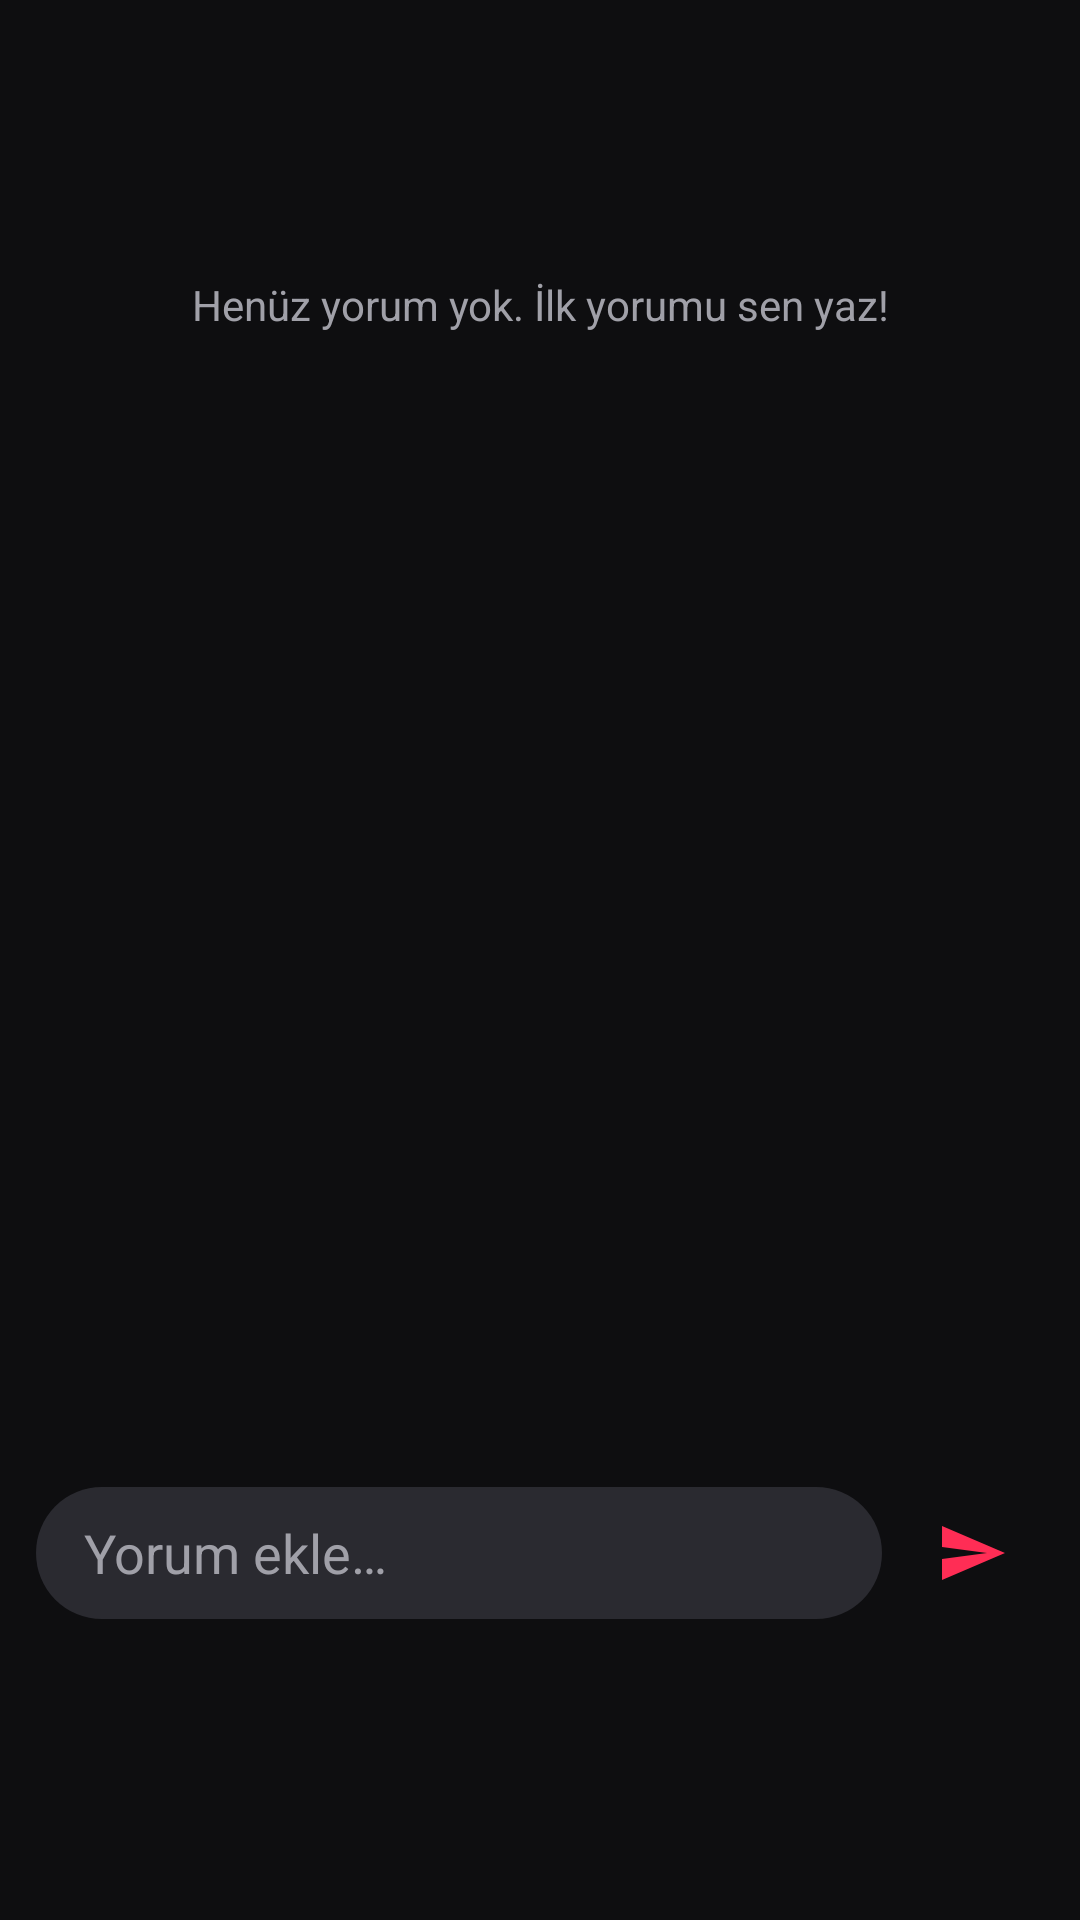

Reconstruct the res/layout file that produces this screen, plus the resources it refers to.
<!-- AndroidManifest.xml: application theme Theme.ReelsGaleri -->
<!-- res/layout/sheet_comments.xml -->
<?xml version="1.0" encoding="utf-8"?>
<LinearLayout xmlns:android="http://schemas.android.com/apk/res/android"
    android:layout_width="match_parent"
    android:layout_height="wrap_content"
    android:orientation="vertical"
    android:paddingTop="12dp">

    <TextView
        android:id="@+id/sheetTitle"
        android:layout_width="match_parent"
        android:layout_height="wrap_content"
        android:gravity="center"
        android:paddingBottom="8dp"
        android:textColor="#FFFFFF"
        android:textSize="16sp"
        android:textStyle="bold" />

    <TextView
        android:id="@+id/noComments"
        android:layout_width="match_parent"
        android:layout_height="120dp"
        android:gravity="center"
        android:text="Henüz yorum yok. İlk yorumu sen yaz!"
        android:textColor="@color/text_dim" />

    <androidx.recyclerview.widget.RecyclerView
        android:id="@+id/list"
        android:layout_width="match_parent"
        android:layout_height="320dp"
        android:paddingStart="16dp"
        android:paddingEnd="16dp" />

    <LinearLayout
        android:layout_width="match_parent"
        android:layout_height="wrap_content"
        android:gravity="center_vertical"
        android:orientation="horizontal"
        android:padding="12dp">

        <EditText
            android:id="@+id/input"
            android:layout_width="0dp"
            android:layout_height="44dp"
            android:layout_weight="1"
            android:background="@drawable/input_bg"
            android:hint="Yorum ekle…"
            android:imeOptions="actionSend"
            android:inputType="textCapSentences|textMultiLine"
            android:maxLines="4"
            android:paddingStart="16dp"
            android:paddingEnd="16dp"
            android:textColor="#FFFFFF"
            android:textColorHint="@color/text_dim" />

        <ImageButton
            android:id="@+id/send"
            android:layout_width="48dp"
            android:layout_height="48dp"
            android:layout_marginStart="6dp"
            android:background="?attr/selectableItemBackgroundBorderless"
            android:contentDescription="Gönder"
            android:src="@drawable/ic_send" />
    </LinearLayout>
</LinearLayout>
<!-- resources referenced by this layout -->
<resources>
  <color name="text_dim">#A0A0A8</color>
  <!-- drawable ic_send (drawable) -->
  <vector xmlns:android="http://schemas.android.com/apk/res/android"
      android:width="24dp" android:height="24dp"
      android:viewportWidth="24" android:viewportHeight="24">
      <path android:fillColor="#FFFF2D55" android:pathData="M2.01,21L23,12 2.01,3 2,10l15,2 -15,2z" />
  </vector>
  <!-- drawable input_bg (drawable) -->
  <shape xmlns:android="http://schemas.android.com/apk/res/android">
      <solid android:color="#2A2A30" />
      <corners android:radius="22dp" />
  </shape>
  <style name="Theme.ReelsGaleri" parent="Theme.Material3.Dark.NoActionBar">
          <item name="colorPrimary">@color/accent</item>
          <item name="colorOnPrimary">#FFFFFF</item>
          <item name="colorSecondary">@color/accent</item>
          <item name="android:windowBackground">@color/bg</item>
          <item name="android:statusBarColor">@color/bg</item>
          <item name="android:navigationBarColor">@color/bg</item>
      </style>
  <color name="accent">#FF2D55</color>
  <color name="bg">#0E0E10</color>
</resources>
